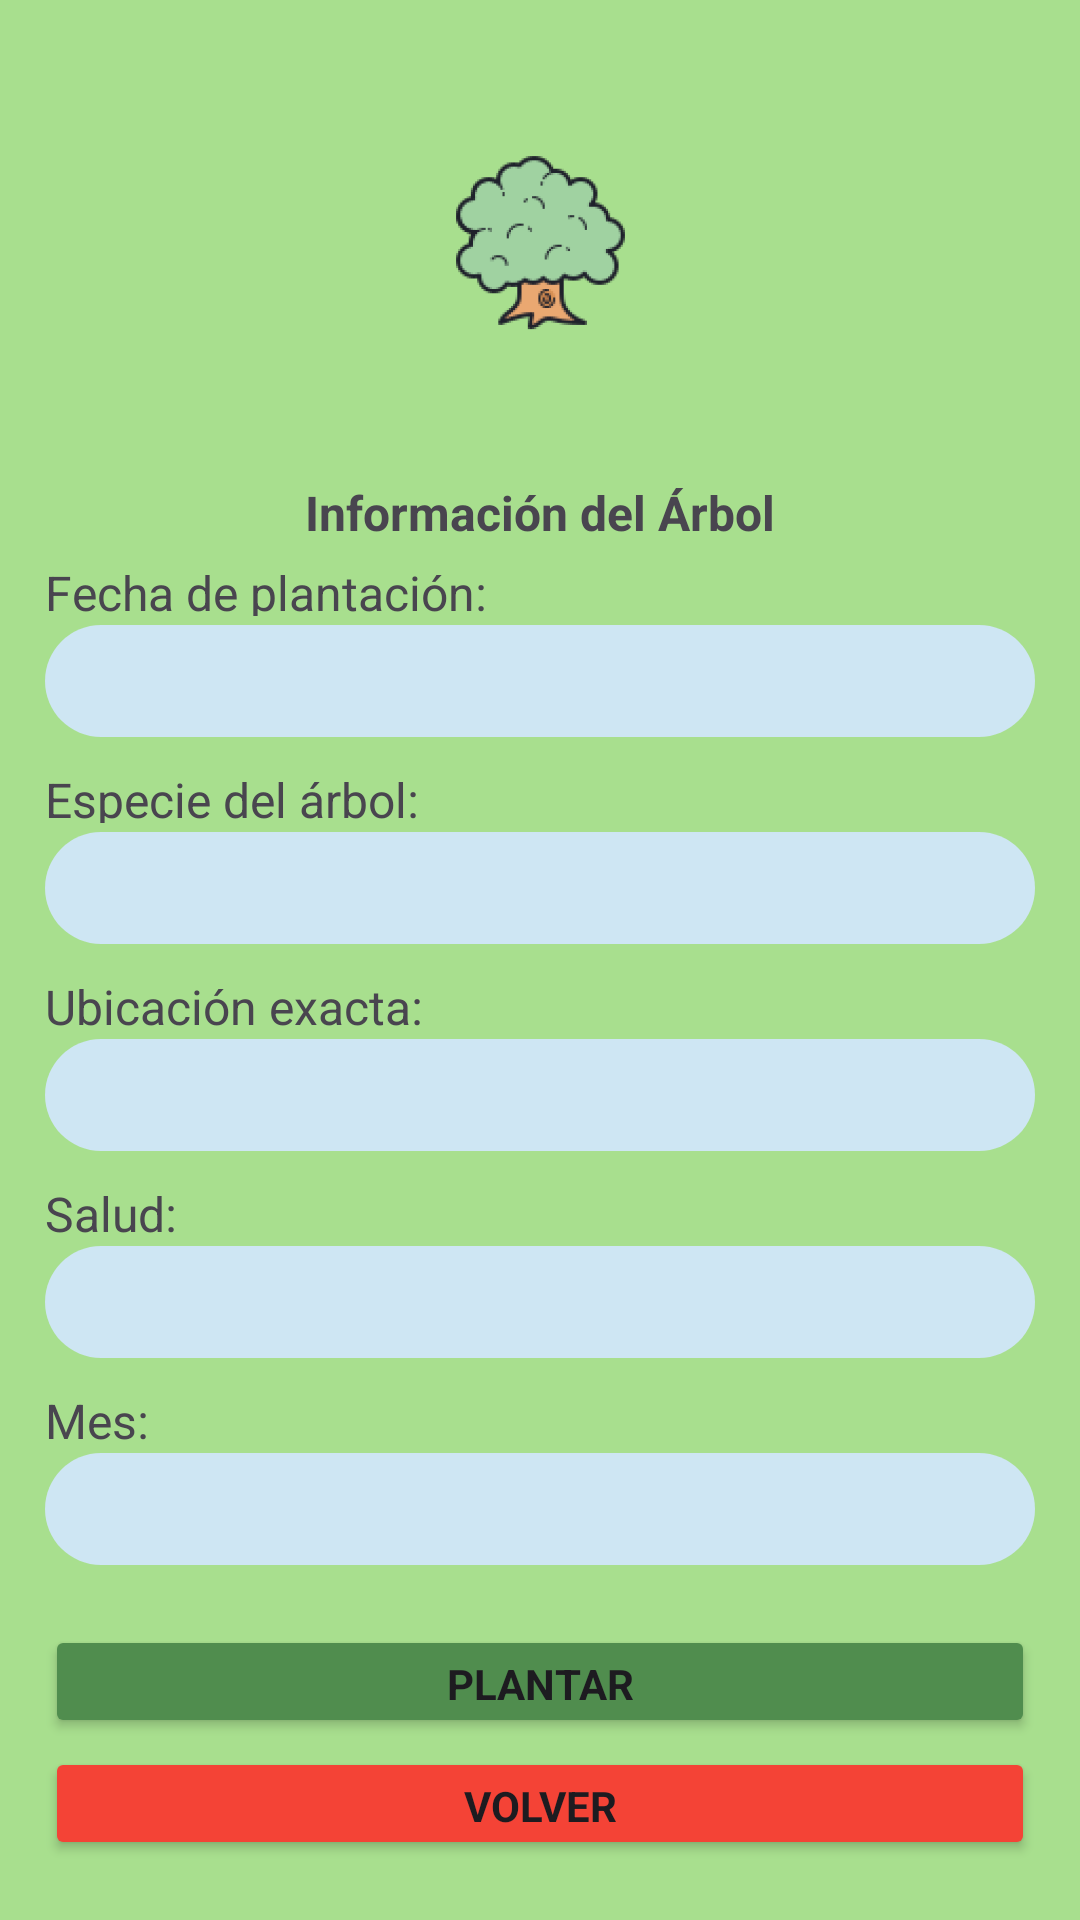

Layout XML and referenced resources for this Android screen:
<!-- AndroidManifest.xml: application theme Theme.GreenGarden -->
<!-- res/layout/activity_tree.xml -->
<?xml version="1.0" encoding="utf-8"?>
<LinearLayout xmlns:android="http://schemas.android.com/apk/res/android"
    xmlns:app="http://schemas.android.com/apk/res-auto"
    xmlns:tools="http://schemas.android.com/tools"
    android:id="@+id/main"
    android:layout_width="match_parent"
    android:layout_height="match_parent"
    android:orientation="vertical"
    android:background="@color/verdeFondo"
    tools:context=".TreeActivity">

    <ImageView
        android:layout_width="match_parent"
        android:layout_height="0dp"
        android:layout_weight="1"
        android:scaleType="center"
        android:src="@mipmap/ic_tree_color_foreground" />
    <LinearLayout
        android:layout_width="match_parent"
        android:layout_height="0dp"
        android:layout_weight="3"
        android:orientation="vertical"
        android:paddingRight="15dp"
        android:paddingLeft="15dp">
        <TextView
            android:layout_width="match_parent"
            android:layout_height="0dp"
            android:layout_weight="1"
            android:text="@string/nuevo_arbol"
            android:textAlignment="center"
            android:textStyle="bold"
            android:textSize="16sp"
            android:layout_marginBottom="8dp"/>
        <TextView
            android:layout_width="match_parent"
            android:layout_height="0dp"
            android:layout_weight="1"
            android:text="@string/fecha"
            android:textSize="16sp"
            android:layout_marginBottom="3dp"/>
        <EditText
            android:id="@+id/et_fecha_plantacion"
            android:layout_width="match_parent"
            android:layout_height="0dp"
            android:layout_weight="2"
            android:padding="5dp"
            android:textSize="16sp"
            android:background="@drawable/rounded_square_edittext"/>
        <TextView
            android:layout_marginTop="10dp"
            android:layout_width="match_parent"
            android:layout_height="0dp"
            android:layout_weight="1"
            android:text="@string/especie"
            android:textSize="16sp"
            android:layout_marginBottom="3dp"/>
        <EditText
            android:id="@+id/et_especia"
            android:layout_width="match_parent"
            android:layout_height="0dp"
            android:layout_weight="2"
            android:background="@drawable/rounded_square_edittext"/>
        <TextView
            android:layout_marginTop="10dp"
            android:layout_width="match_parent"
            android:layout_height="0dp"
            android:layout_weight="1"
            android:text="@string/ubicacion"
            android:textSize="16sp"
            android:layout_marginBottom="3dp"/>
        <EditText
            android:id="@+id/et_ubicacion"
            android:layout_width="match_parent"
            android:layout_height="0dp"
            android:layout_weight="2"
            android:background="@drawable/rounded_square_edittext"/>
        <TextView
            android:layout_marginTop="10dp"
            android:layout_width="match_parent"
            android:layout_height="0dp"
            android:layout_weight="1"
            android:text="@string/salud"
            android:textSize="16sp"
            android:layout_marginBottom="3dp"/>
        <EditText
            android:id="@+id/et_salud"
            android:layout_width="match_parent"
            android:layout_height="0dp"
            android:layout_weight="2"
            android:background="@drawable/rounded_square_edittext"/>
        <TextView
            android:layout_marginTop="10dp"
            android:layout_width="match_parent"
            android:layout_height="0dp"
            android:layout_weight="1"
            android:text="Mes:"
            android:textSize="16sp"
            android:layout_marginBottom="3dp"/>
        <Spinner
            android:id="@+id/spiner_mes_form"
            android:layout_width="match_parent"
            android:layout_height="0dp"
            android:layout_weight="2"
            android:background="@drawable/rounded_square_edittext"/>

        <Button
            android:layout_marginTop="20dp"
            android:id="@+id/btn_plantar"
            android:layout_width="match_parent"
            android:layout_height="0dp"
            android:layout_weight="2"
            android:backgroundTint="@color/verdeOscuro"
            android:text="@string/btn_plantar"
            android:textStyle="bold"/>
        <Button
            android:id="@+id/btn_volver"
            android:layout_marginTop="3dp"
            android:layout_width="match_parent"
            android:layout_height="0dp"
            android:layout_weight="2"
            android:backgroundTint="@color/rojo"
            android:text="@string/btn_volver"
            android:textStyle="bold"
            android:layout_marginBottom="20dp"/>
    </LinearLayout>
</LinearLayout>
<!-- resources referenced by this layout -->
<resources>
  <color name="rojo">#F44336</color>
  <color name="verdeFondo">#A8DF8E</color>
  <color name="verdeOscuro">#508D4E</color>
  <!-- drawable rounded_square_edittext (drawable) -->
  <?xml version="1.0" encoding="utf-8"?>
  <shape xmlns:android="http://schemas.android.com/apk/res/android">
      <solid android:color="@color/azulfondo"/>
      <corners android:topLeftRadius="40dp"
          android:topRightRadius="40dp"
          android:bottomLeftRadius="40dp"
          android:bottomRightRadius="40dp"/>
  </shape>
  <!-- mipmap ic_tree_color_foreground: webp bitmap (mipmap-hdpi, 5052 bytes) -->
  <string name="btn_plantar">Plantar</string>
  <string name="btn_volver">Volver</string>
  <string name="especie">Especie del árbol:</string>
  <string name="fecha">Fecha de plantación:</string>
  <string name="nuevo_arbol">Información del Árbol</string>
  <string name="salud">Salud:</string>
  <string name="ubicacion">Ubicación exacta:</string>
  <style name="Theme.GreenGarden" parent="Base.Theme.GreenGarden" />
  <color name="azulfondo">#CEE6F3</color>
  <style name="Base.Theme.GreenGarden" parent="Theme.Material3.DayNight.NoActionBar">
          
          
          <item name="android:fontFamily">sans-serif</item>
      </style>
</resources>
